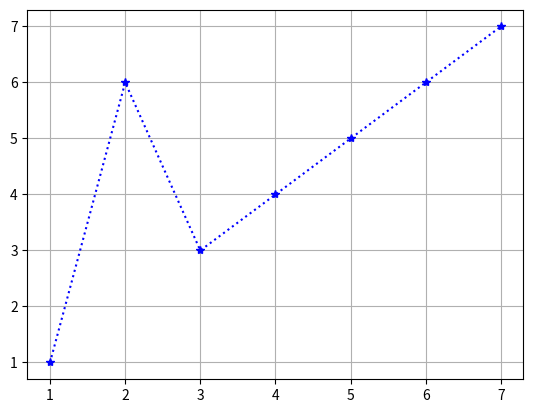

This chart was generated by the following Python code:
""" Nomenclaturas para Format en plt.plot() 

    plt.plot() tiene un tercer argumento "format" que nos va 
    a permitir determinar estilos de linea y de puntos para
    nuestros gráficos

COLORES:
--------
    Se especifican con letras únicas.
    'b' azul           'm' magenta
    'g' verde          'y' amarillo
    'r' rojo           'k' negro
    'c' cian           'w' blanco

MARCADORES:
-----------
    Indican los puntos de datos en las gráficas. 
    'o' circulos       '+' cruces
    '^' triangulos     'x' equis
        hacia arriba   'D' diamantes
    's' cuadrados      '*' estrellas
    
ESTILOS DE LINEA:
-----------------
    Define como se conectan los puntos en la gráfica.
    '-'  linea solida
    '--' linea discontinua
    '-.' linea punto
    ':'  linea punteada

"""

import matplotlib.pyplot as plt 

fig = plt.figure()
axs = plt.axes()
plt.grid()

x = [1, 2, 3, 4, 5, 6, 7]
y = [1, 6, 3, 4, 5, 6, 7]

# plot va a tomar toda la información que le pasemos y la va a representar
# ya sea con lineas o marcadores, con el tercer argumento definimos formatos
# "format" que nos va a permitir determinar estilos de linea y de puntos para
# nuestros gráficos
# plt.plot(x, y, "ro-")   # ro- lineas rojas, cirulos en los marcadores y linea continua
plt.plot(x, y, "b*:")   # b*: lineas azul, estrellas en los marcadores y linea punteada
plt.show()